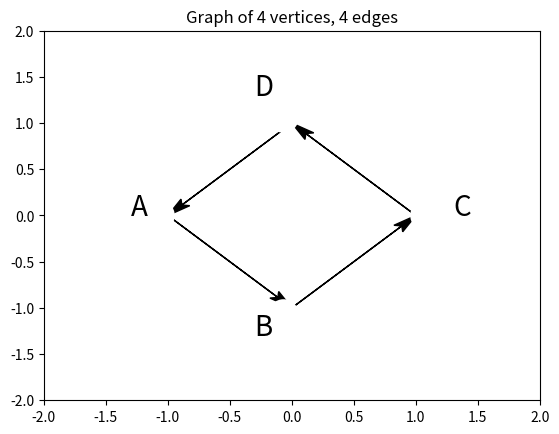

Python code for this plot:
import math
import string
import numpy as np
from matplotlib import pyplot as plt
class PlotGraph:
    '''
    Plot a graph using the graphMat matrix provided.
    graphMat: matrix of type numpy.matrix
    '''
    def __init__(self, graphMat):
        self.graphMat = graphMat
        if not self.graphMat.shape[0] == self.graphMat.shape[1]:
            raise ValueError("Please enter a valid adjacency matrix!")
        self.numVertices = self.graphMat.shape[0]
        self.r = 1
    def getVertexCoordinates(self):
        '''
        Return the Cartesian coordinates of the graph based on the number of vertices
        and radius of the circle containing the points
        '''
        pi = math.pi
        vertexCoords = []
        theta = pi
        interval = 2 * pi / self.numVertices
        for i in range(self.numVertices):
            xCoord = round(self.r * math.cos(theta), 2)
            yCoord = round(self.r * math.sin(theta), 2)
            vertexCoords.append((xCoord, yCoord))
            theta += interval
        return vertexCoords
    def getEdges(self):
        '''
        Return a list of edges denoted by vertex numbers and not actual position.
        Ex: (0, 1) means Vertex 0 and Vertex 1
        '''
        edgeList = []
        for i in range(self.numVertices):
            for j in range(self.numVertices):
                if self.graphMat[i, j]:
                    edgeList.append((i, j))
        return edgeList
    def getOffsettedValues(self, xPos, yPos, offset):
        '''
        Return modified xPos and yPos values with the offset depending on the quadrant
        '''
        if yPos > 0:
            yPos += offset
            xPos += offset if xPos > 0 else -offset
        elif yPos < 0:
            yPos -= offset
            xPos += offset if xPos > 0 else -offset
        elif yPos == 0:
            xPos += offset if xPos > 0 else -offset
        elif xPos == 0:
            yPos += offset if yPos > 0 else -offset
        return xPos, yPos
    def plot(self):
        '''
        Plot the graph/network
        '''
        vertexCoords = self.getVertexCoordinates()
        print(vertexCoords)
        edgeList = self.getEdges()
        print(f"Found {len(edgeList)} edges in the graph")
        for edge in edgeList:
            print(edge)
            xStart, yStart = vertexCoords[edge[0]]
            xEnd, yEnd = vertexCoords[edge[1]]
            plt.arrow(xStart, yStart,
                      xEnd - xStart, yEnd - yStart,
                      head_length=0.2, head_width=0.1, fc='k', ec='k',
                      length_includes_head=True, overhang=0.2)
        alphabet = string.ascii_uppercase
        for v in range(self.numVertices):
            xPos, yPos = vertexCoords[v]
            xPosLabel, yPosLabel = self.getOffsettedValues(xPos, yPos, 0.3)
            plt.text(xPosLabel, yPosLabel, alphabet[v], fontsize=20)
            xPosVertex, yPosVertex = self.getOffsettedValues(xPos, yPos, 0.07)
            plt.plot(xPosVertex, yPosVertex, 'wo', mew=2, ms=20)
        plt.axis([-2 * self.r, 2 * self.r, -2 * self.r, 2 * self.r])
        plt.title(f"Graph of {self.numVertices} vertices, {len(edgeList)} edges", loc='center')
        plt.show()
if __name__ == "__main__":
    graphMat = np.matrix([
        [0, 1, 0, 0],
        [0, 0, 1, 0],
        [0, 0, 0, 1],
        [1, 0, 0, 0]
    ])
    plotGraph = PlotGraph(graphMat)
    plotGraph.plot()
